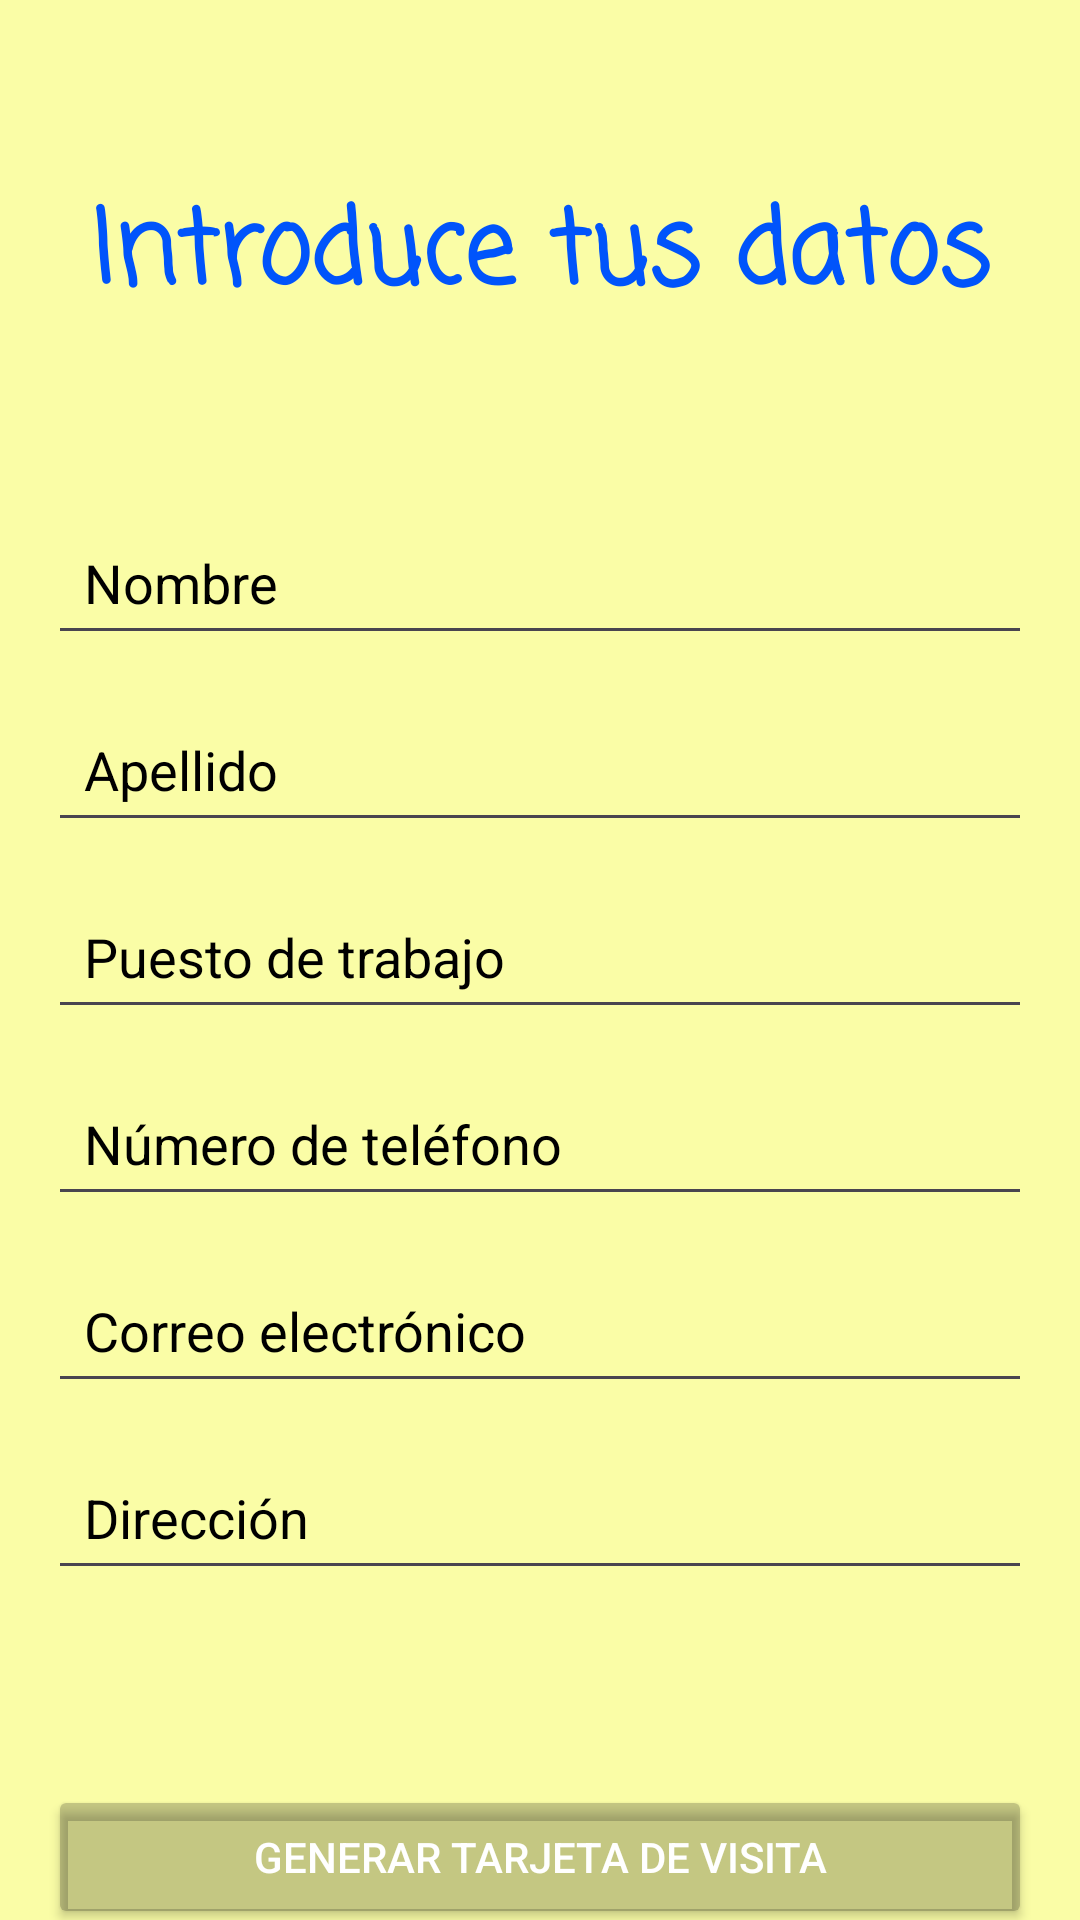

Here is an Android app screen rendered from its layout file. Give the layout XML and the strings, colors and styles it references.
<!-- AndroidManifest.xml: application theme Theme.TV -->
<!-- res/layout/activity_main.xml -->
<?xml version="1.0" encoding="utf-8"?>
<androidx.constraintlayout.widget.ConstraintLayout xmlns:android="http://schemas.android.com/apk/res/android"
    xmlns:app="http://schemas.android.com/apk/res-auto"
    xmlns:tools="http://schemas.android.com/tools"
    android:layout_width="match_parent"
    android:layout_height="match_parent"
    android:background="#FAFDA6"
    tools:context=".MainActivity">

    <EditText
        android:id="@+id/editTextNombre"
        android:layout_width="0dp"
        android:layout_height="wrap_content"
        android:layout_marginStart="16dp"
        android:layout_marginTop="170dp"
        android:layout_marginEnd="16dp"
        android:autofillHints=""
        android:hint="@string/nombre"
        android:inputType="textPersonName"
        android:padding="12dp"
        android:textColorHint="#000000"
        app:layout_constraintEnd_toEndOf="parent"
        app:layout_constraintHorizontal_bias="0.0"
        app:layout_constraintStart_toStartOf="parent"
        app:layout_constraintTop_toTopOf="parent"
        tools:ignore="VisualLintTextFieldSize,TextContrastCheck" />

    <EditText
        android:id="@+id/editTextApellido"
        android:layout_width="0dp"
        android:layout_height="wrap_content"
        android:layout_marginStart="16dp"
        android:layout_marginTop="14dp"
        android:layout_marginEnd="16dp"
        android:autofillHints=""
        android:hint="@string/apellido"
        android:inputType="textPersonName"
        android:padding="12dp"
        android:textColorHint="#000000"
        app:layout_constraintEnd_toEndOf="parent"
        app:layout_constraintHorizontal_bias="0.0"
        app:layout_constraintStart_toStartOf="parent"
        app:layout_constraintTop_toBottomOf="@id/editTextNombre"
        tools:ignore="VisualLintTextFieldSize,TextContrastCheck" />

    <EditText
        android:id="@+id/editTextPuesto"
        android:layout_width="0dp"
        android:layout_height="wrap_content"
        android:layout_marginStart="16dp"
        android:layout_marginTop="14dp"
        android:layout_marginEnd="16dp"
        android:autofillHints=""
        android:hint="@string/puesto_de_trabajo"
        android:inputType="textPersonName"
        android:padding="12dp"
        android:textColorHint="#000000"
        app:layout_constraintEnd_toEndOf="parent"
        app:layout_constraintStart_toStartOf="parent"
        app:layout_constraintTop_toBottomOf="@+id/editTextApellido"
        tools:ignore="VisualLintTextFieldSize" />

    <EditText
        android:id="@+id/editTextTelefono"
        android:layout_width="0dp"
        android:layout_height="wrap_content"
        android:layout_marginStart="16dp"
        android:layout_marginTop="14dp"
        android:layout_marginEnd="16dp"
        android:autofillHints=""
        android:hint="@string/numero_de_telefono"
        android:inputType="phone"
        android:padding="12dp"
        android:textColorHint="#000000"
        app:layout_constraintEnd_toEndOf="parent"
        app:layout_constraintStart_toStartOf="parent"
        app:layout_constraintTop_toBottomOf="@+id/editTextPuesto"
        tools:ignore="VisualLintTextFieldSize" />

    <EditText
        android:id="@+id/editTextCorreo"
        android:layout_width="0dp"
        android:layout_height="wrap_content"
        android:layout_marginStart="16dp"
        android:layout_marginTop="14dp"
        android:layout_marginEnd="16dp"
        android:autofillHints=""
        android:hint="@string/correo_electronico"
        android:inputType="textEmailAddress"
        android:padding="12dp"
        android:textColorHint="#000000"
        app:layout_constraintEnd_toEndOf="parent"
        app:layout_constraintStart_toStartOf="parent"
        app:layout_constraintTop_toBottomOf="@+id/editTextTelefono"
        tools:ignore="TextFields,VisualLintTextFieldSize" />

    <EditText
        android:id="@+id/editTextDireccion"
        android:layout_width="0dp"
        android:layout_height="wrap_content"
        android:layout_marginStart="16dp"
        android:layout_marginTop="14dp"
        android:layout_marginEnd="16dp"
        android:autofillHints=""
        android:hint="@string/direccion"
        android:inputType="textPostalAddress"
        android:padding="12dp"
        android:textColorHint="#000000"
        app:layout_constraintEnd_toEndOf="parent"
        app:layout_constraintStart_toStartOf="parent"
        app:layout_constraintTop_toBottomOf="@+id/editTextCorreo"
        tools:ignore="TextFields,VisualLintTextFieldSize,TextContrastCheck" />

    <Button
        android:id="@+id/btnGenerarTarjeta"
        android:layout_width="0dp"
        android:layout_height="wrap_content"
        android:layout_marginStart="16dp"
        android:layout_marginTop="65dp"
        android:layout_marginEnd="16dp"
        android:backgroundTint="@color/cardview_shadow_start_color"
        android:padding="12dp"
        android:text="@string/crear_tarjeta_de_visita"
        android:textColor="#FFFFFF"
        app:layout_constraintEnd_toEndOf="parent"
        app:layout_constraintStart_toStartOf="parent"
        app:layout_constraintTop_toBottomOf="@+id/editTextDireccion"
        tools:ignore="VisualLintButtonSize,TextContrastCheck" />

    <TextView
        android:id="@+id/textView"
        android:layout_width="wrap_content"
        android:layout_height="wrap_content"
        android:fontFamily="casual"
        android:text="@string/introduce_tus_datos"
        android:textAllCaps="false"
        android:textAppearance="@style/TextAppearance.AppCompat.Display1"
        android:textColor="#0054FB"
        android:textStyle="bold"
        app:layout_constraintBottom_toTopOf="@+id/editTextNombre"
        app:layout_constraintEnd_toEndOf="parent"
        app:layout_constraintStart_toStartOf="parent"
        app:layout_constraintTop_toTopOf="parent" />


</androidx.constraintlayout.widget.ConstraintLayout>
<!-- resources referenced by this layout -->
<resources>
  <string name="apellido">Apellido</string>
  <string name="correo_electronico">Correo electrónico</string>
  <string name="crear_tarjeta_de_visita">Generar Tarjeta de Visita</string>
  <string name="direccion">Dirección</string>
  <string name="introduce_tus_datos">Introduce tus datos</string>
  <string name="nombre">Nombre</string>
  <string name="numero_de_telefono">Número de teléfono</string>
  <string name="puesto_de_trabajo">Puesto de trabajo</string>
  <style name="Theme.TV" parent="Base.Theme.TV" />
  <style name="Base.Theme.TV" parent="Theme.Material3.DayNight.NoActionBar">
          
          
      </style>
</resources>
